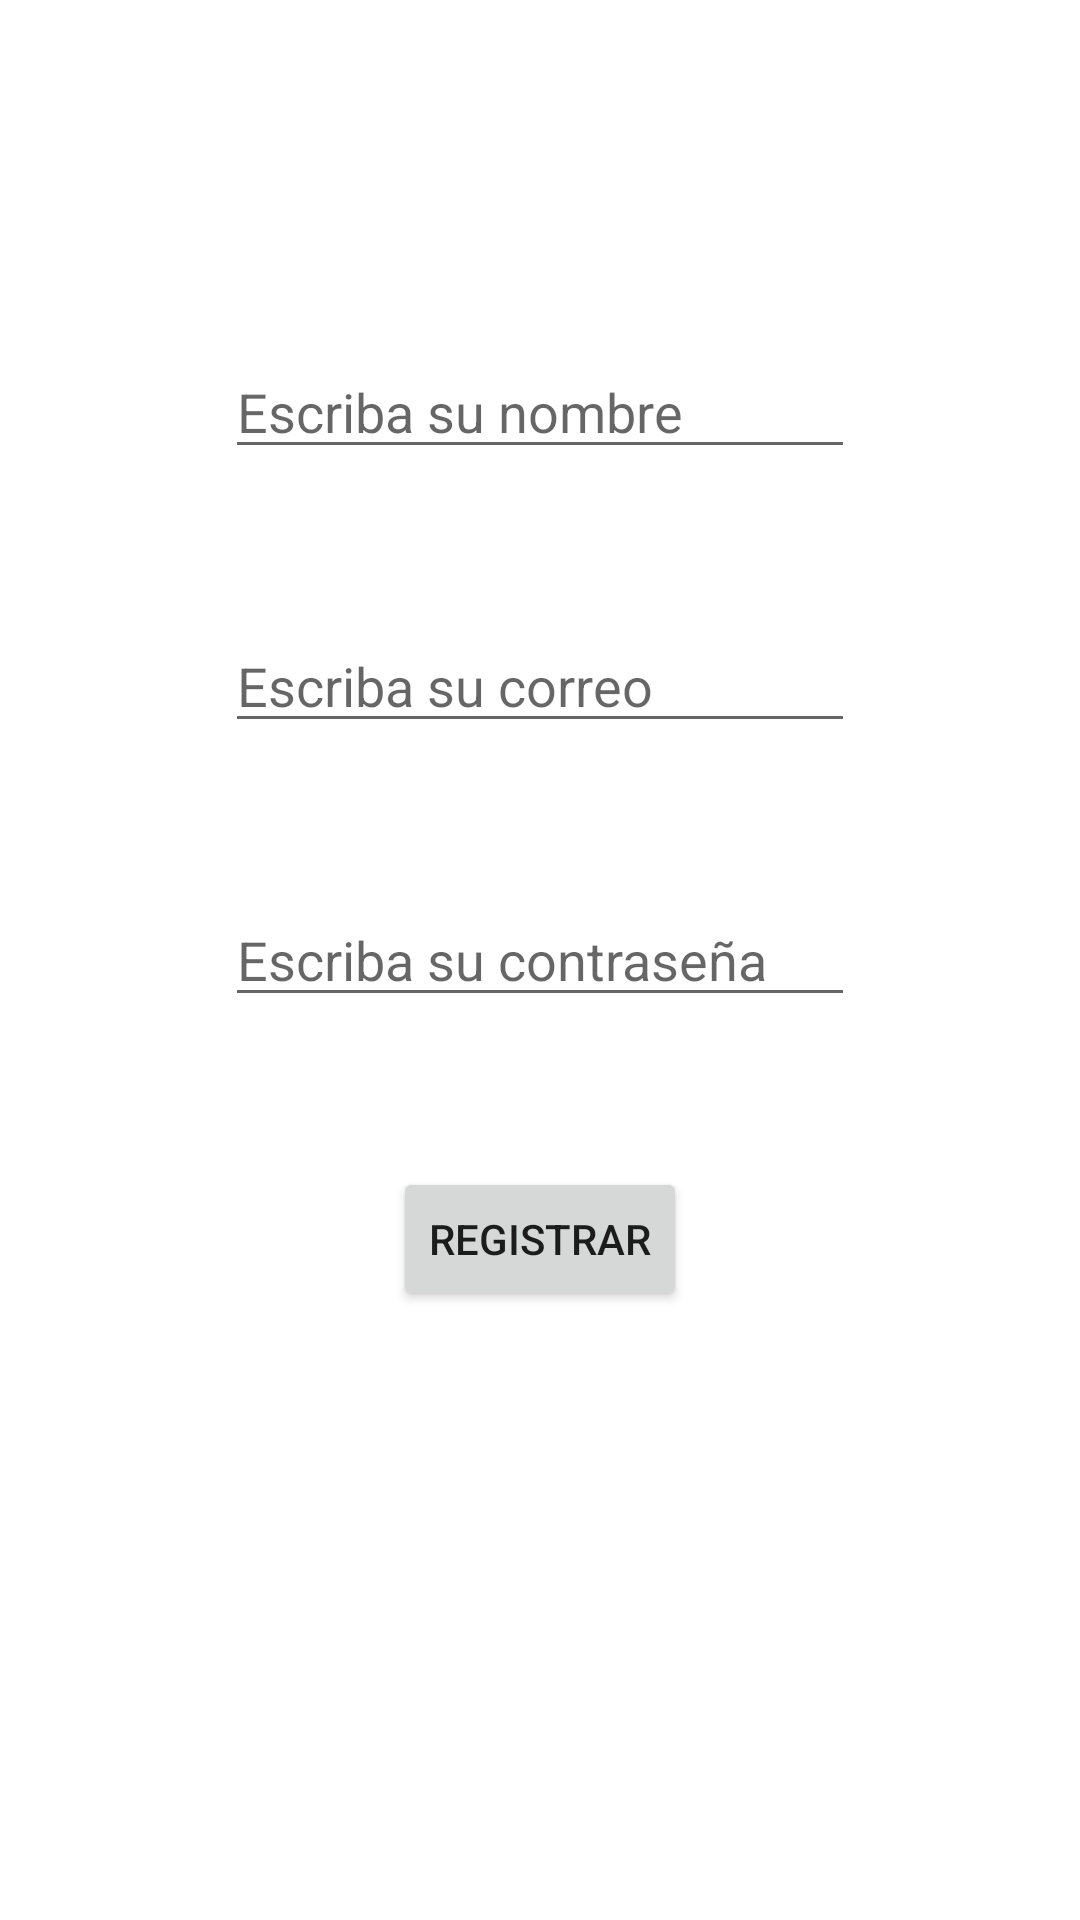

Android layout source for this screen:
<!-- AndroidManifest.xml: application theme Theme.RadioAgro -->
<!-- res/layout/activity_registar_usuario.xml -->
<?xml version="1.0" encoding="utf-8"?>
<androidx.constraintlayout.widget.ConstraintLayout xmlns:android="http://schemas.android.com/apk/res/android"
    xmlns:app="http://schemas.android.com/apk/res-auto"
    xmlns:tools="http://schemas.android.com/tools"
    android:layout_width="match_parent"
    android:layout_height="match_parent"
    tools:context=".view.ui.RegistarUsuarioActivity">

    <ImageView
        android:id="@+id/iv_registraru"
        android:layout_width="wrap_content"
        android:layout_height="wrap_content"
        android:layout_marginStart="8dp"
        android:layout_marginTop="55dp"
        android:layout_marginEnd="8dp"
        android:contentDescription="TODO"
        app:layout_constraintEnd_toEndOf="parent"
        app:layout_constraintStart_toStartOf="parent"
        app:layout_constraintTop_toTopOf="parent"
        app:srcCompat="@drawable/ic_launcher_background" />

    <EditText
        android:id="@+id/et_nombreu"
        android:layout_width="wrap_content"
        android:layout_height="wrap_content"
        android:layout_marginStart="8dp"
        android:layout_marginTop="60dp"
        android:layout_marginEnd="8dp"
        android:ems="10"
        android:hint="@string/escriba_su_nombre"
        android:inputType="textPersonName"
        app:layout_constraintEnd_toEndOf="parent"
        app:layout_constraintStart_toStartOf="parent"
        app:layout_constraintTop_toBottomOf="@+id/iv_registraru" />

    <EditText
        android:id="@+id/et_correou"
        android:layout_width="wrap_content"
        android:layout_height="wrap_content"
        android:layout_marginStart="8dp"
        android:layout_marginTop="50dp"
        android:layout_marginEnd="8dp"
        android:autofillHints=""
        android:ems="10"
        android:hint="@string/escriba_su_correo"
        android:inputType="textEmailAddress"
        app:layout_constraintEnd_toEndOf="parent"
        app:layout_constraintStart_toStartOf="parent"
        app:layout_constraintTop_toBottomOf="@+id/et_nombreu" />

    <EditText
        android:id="@+id/et_passwordu"
        android:layout_width="wrap_content"
        android:layout_height="wrap_content"
        android:layout_marginStart="8dp"
        android:layout_marginTop="50dp"
        android:layout_marginEnd="8dp"
        android:autofillHints=""
        android:ems="10"
        android:hint="@string/escriba_su_contrase_a"
        android:inputType="textPassword"
        app:layout_constraintEnd_toEndOf="parent"
        app:layout_constraintStart_toStartOf="parent"
        app:layout_constraintTop_toBottomOf="@+id/et_correou" />

    <Button
        android:id="@+id/bt_registrar"
        android:layout_width="wrap_content"
        android:layout_height="wrap_content"
        android:layout_marginStart="8dp"
        android:layout_marginTop="50dp"
        android:layout_marginEnd="8dp"
        android:text="@string/registrar"
        app:layout_constraintEnd_toEndOf="parent"
        app:layout_constraintStart_toStartOf="parent"
        app:layout_constraintTop_toBottomOf="@+id/et_passwordu" />
</androidx.constraintlayout.widget.ConstraintLayout>
<!-- resources referenced by this layout -->
<resources>
  <string name="escriba_su_contrase_a">Escriba su contraseña</string>
  <string name="escriba_su_correo">Escriba su correo</string>
  <string name="escriba_su_nombre">Escriba su nombre</string>
  <string name="registrar">Registrar</string>
  <style name="Theme.RadioAgro" parent="Theme.MaterialComponents.DayNight.DarkActionBar">
          
          <item name="colorPrimary">@color/purple_500</item>
          <item name="colorPrimaryVariant">@color/purple_700</item>
          <item name="colorOnPrimary">@color/white</item>
          
          <item name="colorSecondary">@color/teal_200</item>
          <item name="colorSecondaryVariant">@color/teal_700</item>
          <item name="colorOnSecondary">@color/black</item>
          
          <item name="android:statusBarColor" tools:targetApi="l">?attr/colorPrimaryVariant</item>
          
      </style>
  <!-- not gathered from this repository: default colours our renderer supplied (Android Studio template values) -->
  <color name="purple_500">#FF6200EE</color>
  <color name="purple_700">#FF3700B3</color>
  <color name="teal_200">#FF03DAC5</color>
  <color name="teal_700">#FF018786</color>
  <color name="black">#FF000000</color>
  <color name="white">#FFFFFFFF</color>
</resources>
